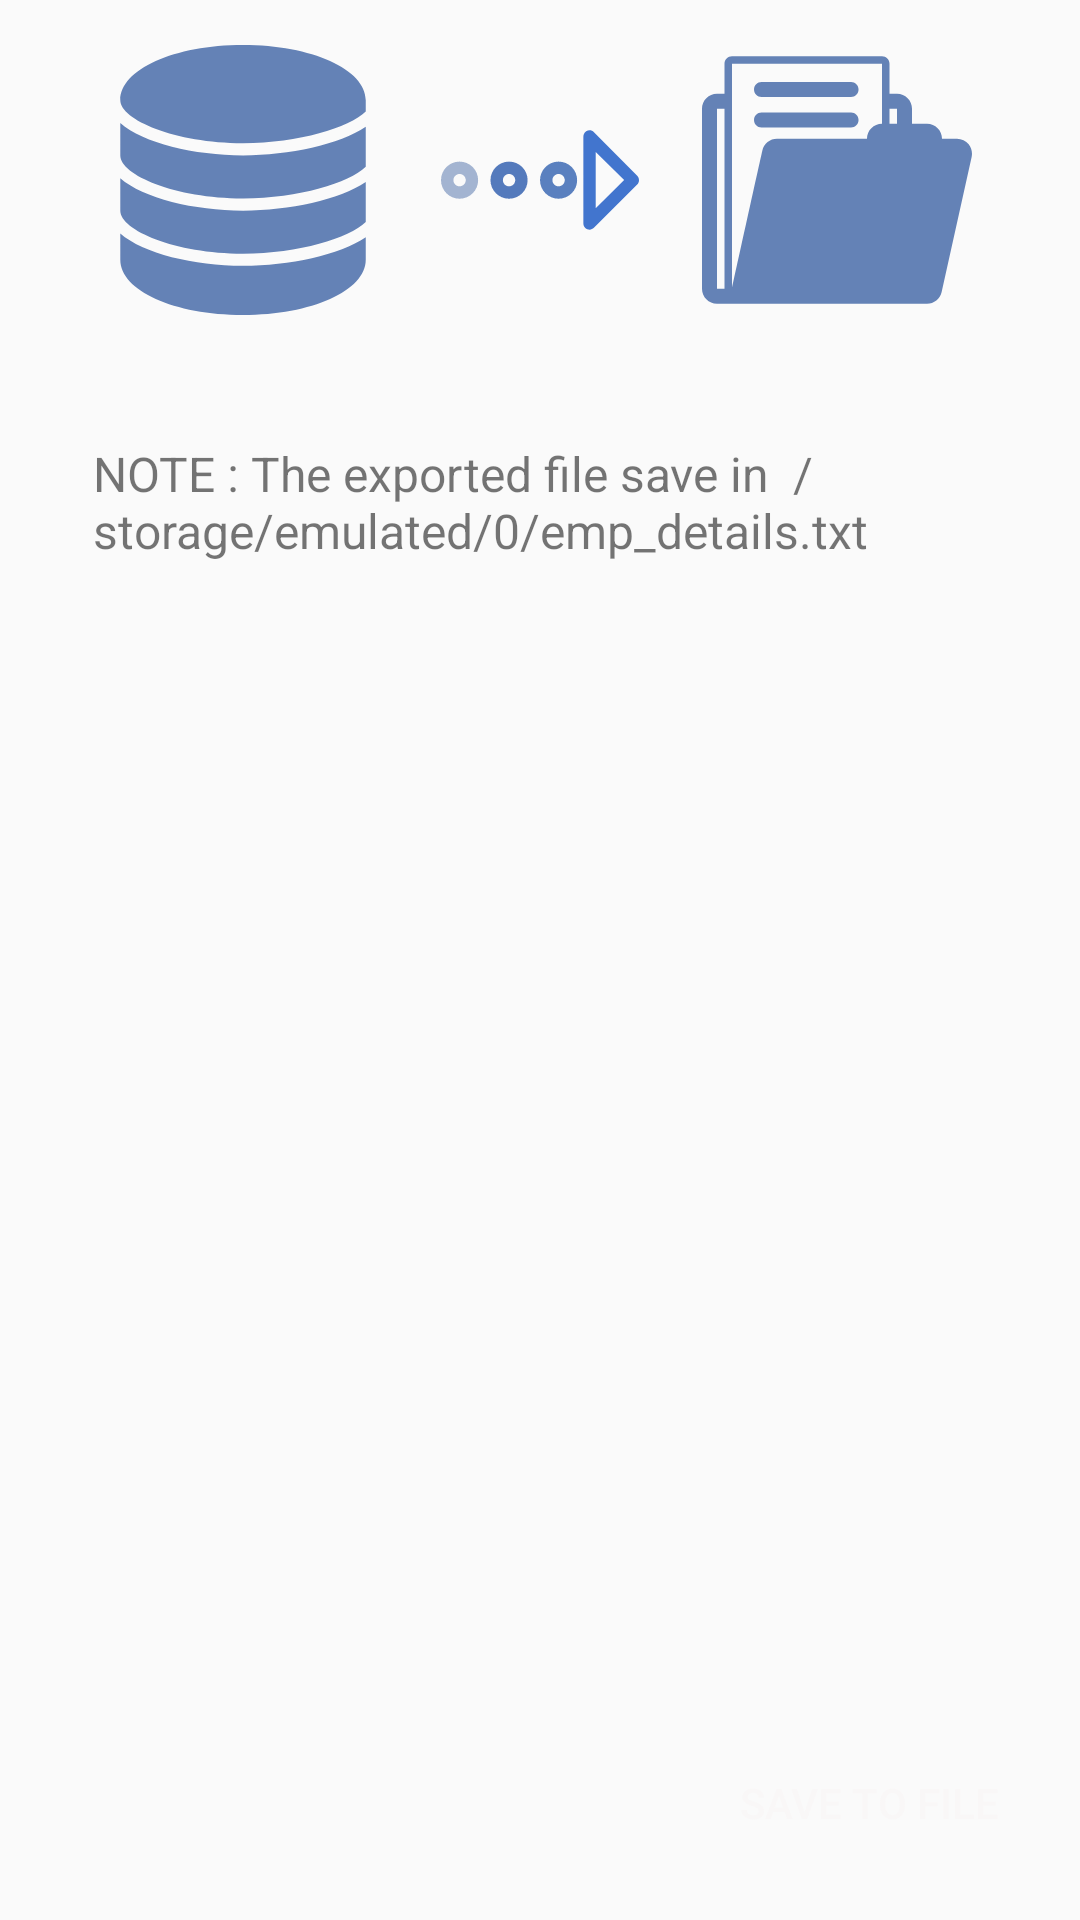

Produce the Android XML layout that renders to this screen, including the resource entries it uses.
<!-- AndroidManifest.xml: application theme AppTheme -->
<!-- res/layout/activity_export_data.xml -->
<?xml version="1.0" encoding="utf-8"?>
<FrameLayout xmlns:android="http://schemas.android.com/apk/res/android"
    xmlns:app="http://schemas.android.com/apk/res-auto"
    xmlns:tools="http://schemas.android.com/tools"
    android:layout_width="match_parent"
    android:layout_height="match_parent"
    android:padding="15dp"
    tools:context="com.karbaros.transvisionassignment.ExportDataActivity">

    <LinearLayout
        android:id="@+id/exportLout"
        android:layout_width="match_parent"
        android:layout_height="match_parent"
        android:orientation="vertical">

        <LinearLayout
            android:layout_width="match_parent"
            android:layout_height="90dp"
            android:orientation="horizontal"
            android:weightSum="10">

            <ImageView
                android:id="@+id/imageView50"
                android:layout_width="0dp"
                android:layout_height="match_parent"
                android:layout_weight="4"
                app:srcCompat="@drawable/ic_server" />

            <ImageView
                android:id="@+id/imageView73"
                android:layout_width="0dp"
                android:layout_height="match_parent"
                android:layout_weight="2"
                app:srcCompat="@drawable/ic_next" />

            <ImageView
                android:id="@+id/imageView83"
                android:layout_width="0dp"
                android:layout_height="match_parent"
                android:layout_weight="4"
                app:srcCompat="@drawable/ic_file_in_folder" />

        </LinearLayout>

        <TextView
            android:layout_width="match_parent"
            android:layout_height="wrap_content"
            android:layout_marginTop="26dp"
            android:padding="16dp"
            android:text="NOTE : The exported file save in  /storage/emulated/0/emp_details.txt "
            android:textSize="16sp" />

        <FrameLayout
            android:layout_width="match_parent"
            android:layout_height="match_parent">

            <Button
                android:id="@+id/btnExport"
                android:layout_width="wrap_content"
                android:layout_height="wrap_content"
                android:layout_gravity="bottom|end"
                android:layout_marginLeft="50dp"
                android:layout_marginTop="50dp"
                android:background="@drawable/button_shape"
                android:paddingLeft="12dp"
                android:paddingRight="12dp"
                android:text="Save to file"
                android:textColor="@color/white" />
        </FrameLayout>

    </LinearLayout>

    <LinearLayout
        android:id="@+id/exportDoneLout"
        android:layout_width="match_parent"
        android:layout_height="match_parent"
        android:orientation="vertical"
        android:visibility="gone"
        android:weightSum="10">


        <ImageView
            android:id="@+id/imageView3"
            android:layout_width="match_parent"
            android:layout_height="0dp"
            android:layout_weight="9"
            app:srcCompat="@drawable/ic_done_all" />

        <Button
            android:id="@+id/btnCloseExport"
            android:layout_width="wrap_content"
            android:layout_height="wrap_content"
            android:layout_gravity="bottom|center"
            android:background="@drawable/button_shape"
            android:text="Close"
            android:textColor="@color/white" />
    </LinearLayout>



</FrameLayout>
<!-- resources referenced by this layout -->
<resources>
  <color name="white">#f9f7f7</color>
  <!-- drawable ic_done_all (drawable) -->
  <vector xmlns:android="http://schemas.android.com/apk/res/android"
          android:width="24dp"
          android:height="24dp"
          android:viewportWidth="24.0"
          android:viewportHeight="24.0">
      <path
          android:fillColor="#6482b6"
          android:pathData="M18,7l-1.41,-1.41 -6.34,6.34 1.41,1.41L18,7zM22.24,5.59L11.66,16.17 7.48,12l-1.41,1.41L11.66,19l12,-12 -1.42,-1.41zM0.41,13.41L6,19l1.41,-1.41L1.83,12 0.41,13.41z"/>
  </vector>
  <!-- drawable ic_file_in_folder (drawable) -->
  <vector xmlns:android="http://schemas.android.com/apk/res/android"
      android:width="24dp"
      android:height="24dp"
      android:viewportHeight="45.0"
      android:viewportWidth="45.0">
      <path
          android:fillColor="#6482b6"
          android:pathData="M44.45,16.56c-0.47,-0.59 -1.19,-0.94 -1.95,-0.94H40c0,-1.38 -1.12,-2.5 -2.5,-2.5H35v-2.5c0,-1.38 -1.12,-2.5 -2.5,-2.5h-1.25v-5c0,-0.69 -0.56,-1.25 -1.25,-1.25H5c-0.69,0 -1.25,0.56 -1.25,1.25v5H2.5c-1.38,0 -2.5,1.12 -2.5,2.5v30c0,1.38 1.12,2.5 2.5,2.5h5h25h5c1.17,0 2.19,-0.81 2.44,-1.96l5,-22.5C45.1,17.93 44.92,17.15 44.45,16.56zM3.75,40.63H2.5v-30h1.25V40.63zM30,13.13c-1.38,0 -2.5,1.12 -2.5,2.5h-15c-1.17,0 -2.19,0.81 -2.44,1.96c0,0 -5.06,22.86 -5.06,23.04H5v-37.5h25V13.13zM32.5,13.13h-1.25v-2.5h1.25V13.13zM24.83,8.67H9.92c-0.69,0 -1.25,-0.56 -1.25,-1.25s0.56,-1.25 1.25,-1.25h14.92c0.69,0 1.25,0.56 1.25,1.25S25.52,8.67 24.83,8.67zM24.83,13.75H9.92c-0.69,0 -1.25,-0.56 -1.25,-1.25s0.56,-1.25 1.25,-1.25h14.92c0.69,0 1.25,0.56 1.25,1.25S25.52,13.75 24.83,13.75z" />
  </vector>
  <!-- drawable ic_server (drawable) -->
  <vector xmlns:android="http://schemas.android.com/apk/res/android"
      android:width="24dp"
      android:height="24dp"
      android:viewportHeight="478.923"
      android:viewportWidth="478.923">
      <path
          android:fillColor="#6482b6"
          android:pathData="M239.5,0C117.4,0 21.8,43 21.8,98c0,34.5 97.1,76.2 217.7,76.2c99.7,0 187.8,-27.5 217.7,-56.1V98C457.2,43 361.5,0 239.5,0zM21.8,138.5v57.4c0,34.5 97.1,76.2 217.7,76.2c99.7,0 187.8,-27.5 217.7,-56.1v-70.8c-46.5,31.3 -135.3,50.7 -217.7,50.7C153.1,195.9 62.3,174 21.8,138.5zM21.8,236.5v57.4c0,34.5 97.1,76.2 217.7,76.2c99.7,0 187.8,-27.5 217.7,-56.1v-70.8c-46.5,31.3 -135.4,50.7 -217.7,50.7C153.1,293.9 62.3,271.9 21.8,236.5zM21.8,334.4v46.5c0,54.9 95.6,98 217.7,98s217.7,-43 217.7,-98v-39.9c-46.5,31.3 -135.4,50.7 -217.7,50.7C153.1,391.8 62.3,369.9 21.8,334.4z" />
  </vector>
  <style name="AppTheme" parent="Theme.AppCompat.Light.DarkActionBar">
          
          <item name="colorPrimary">@color/colorPrimary</item>
          <item name="colorPrimaryDark">@color/colorPrimaryDark</item>
          <item name="colorAccent">@color/colorAccent</item>
      </style>
  <color name="colorPrimary">#3F51B5</color>
  <color name="colorPrimaryDark">#303F9F</color>
  <color name="colorAccent">#FF4081</color>
</resources>
